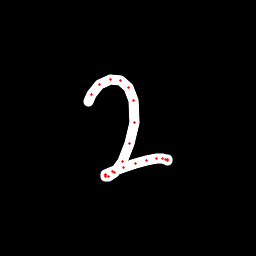

The data file committed next to this chart (first rows):
x, y, hover, eod
88.54, 101.2, 0.0, 0.0
91.03, 94.22, 0.0, 0.0
99.46, 84.58, 0.0, 0.0
110, 79.49, 0.0, 0.0
120.1, 80.42, 0.0, 0.0
128.6, 87.15, 0.0, 0.0
133.6, 100.8, 0.0, 0.0
134.4, 122, 0.0, 0.0
129.2, 143.9, 0.0, 0.0
122.7, 161.4, 0.0, 0.0
114.7, 172.4, 0.0, 0.0
108.7, 176.5, 0.0, 0.0
105.9, 176.9, 0.0, 0.0
105.5, 175.6, 0.0, 0.0
105.8, 174.7, 0.0, 0.0
112.5, 171, 0.0, 0.0
123.2, 167.2, 0.0, 0.0
135.3, 163.9, 0.0, 0.0
147, 160.7, 0.0, 0.0
156.9, 158.7, 0.0, 0.0
162.3, 158.2, 0.0, 0.0
165.6, 159.1, 0.0, 0.0
167.6, 159.7, 0.0, 0.0
167.5, 160.1, 0.0, 1.0
